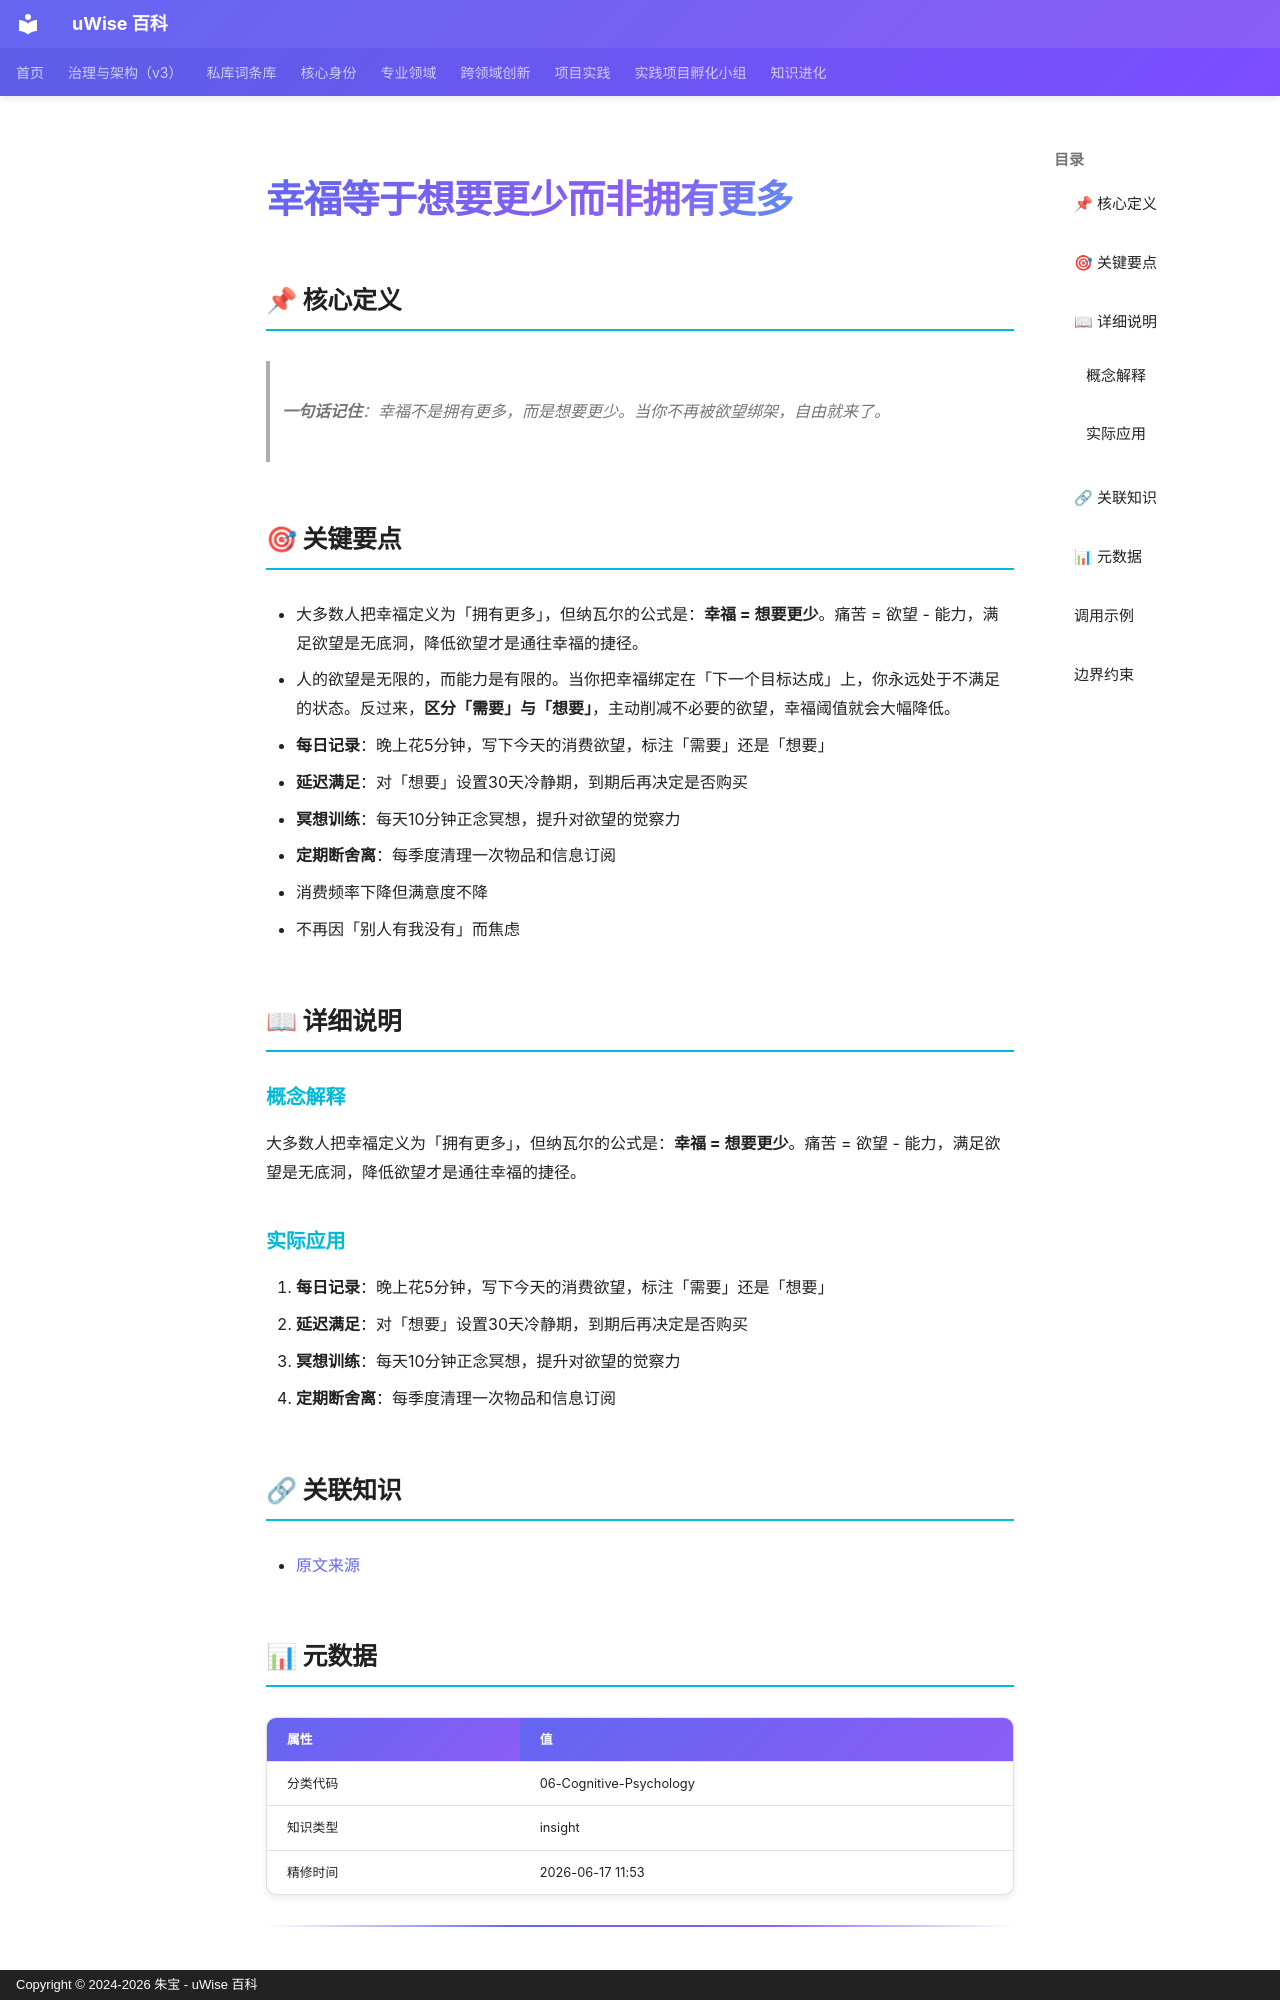

repository: zhubao315/uWise · page: vault-encyclopedia/md-33888a00/index.html · generator: mkdocs · copyright: Copyright © 2024-2026 朱宝 - uWise 百科

---
title: "幸福等于想要更少而非拥有更多"
description: "一句话记住：幸福不是拥有更多，而是想要更少。当你不再被欲望绑架，自由就来了。"
---

# 幸福等于想要更少而非拥有更多

## 📌 核心定义

> **一句话记住**：幸福不是拥有更多，而是想要更少。当你不再被欲望绑架，自由就来了。

## 🎯 关键要点

- 大多数人把幸福定义为「拥有更多」，但纳瓦尔的公式是：**幸福 = 想要更少**。痛苦 = 欲望 - 能力，满足欲望是无底洞，降低欲望才是通往幸福的捷径。
- 人的欲望是无限的，而能力是有限的。当你把幸福绑定在「下一个目标达成」上，你永远处于不满足的状态。反过来，**区分「需要」与「想要」**，主动削减不必要的欲望，幸福阈值就会大幅降低。
- **每日记录**：晚上花5分钟，写下今天的消费欲望，标注「需要」还是「想要」
- **延迟满足**：对「想要」设置30天冷静期，到期后再决定是否购买
- **冥想训练**：每天10分钟正念冥想，提升对欲望的觉察力
- **定期断舍离**：每季度清理一次物品和信息订阅
- 消费频率下降但满意度不降
- 不再因「别人有我没有」而焦虑

## 📖 详细说明

### 概念解释
大多数人把幸福定义为「拥有更多」，但纳瓦尔的公式是：**幸福 = 想要更少**。痛苦 = 欲望 - 能力，满足欲望是无底洞，降低欲望才是通往幸福的捷径。


### 实际应用

1. **每日记录**：晚上花5分钟，写下今天的消费欲望，标注「需要」还是「想要」
2. **延迟满足**：对「想要」设置30天冷静期，到期后再决定是否购买
3. **冥想训练**：每天10分钟正念冥想，提升对欲望的觉察力
4. **定期断舍离**：每季度清理一次物品和信息订阅

## 🔗 关联知识

- [原文来源](../md-33888a00/)

## 📊 元数据

| 属性 | 值 |
|------|-----|
| 分类代码 | 06-Cognitive-Psychology |
| 知识类型 | insight |
| 精修时间 | 2026-06-17 11:53 |

---
